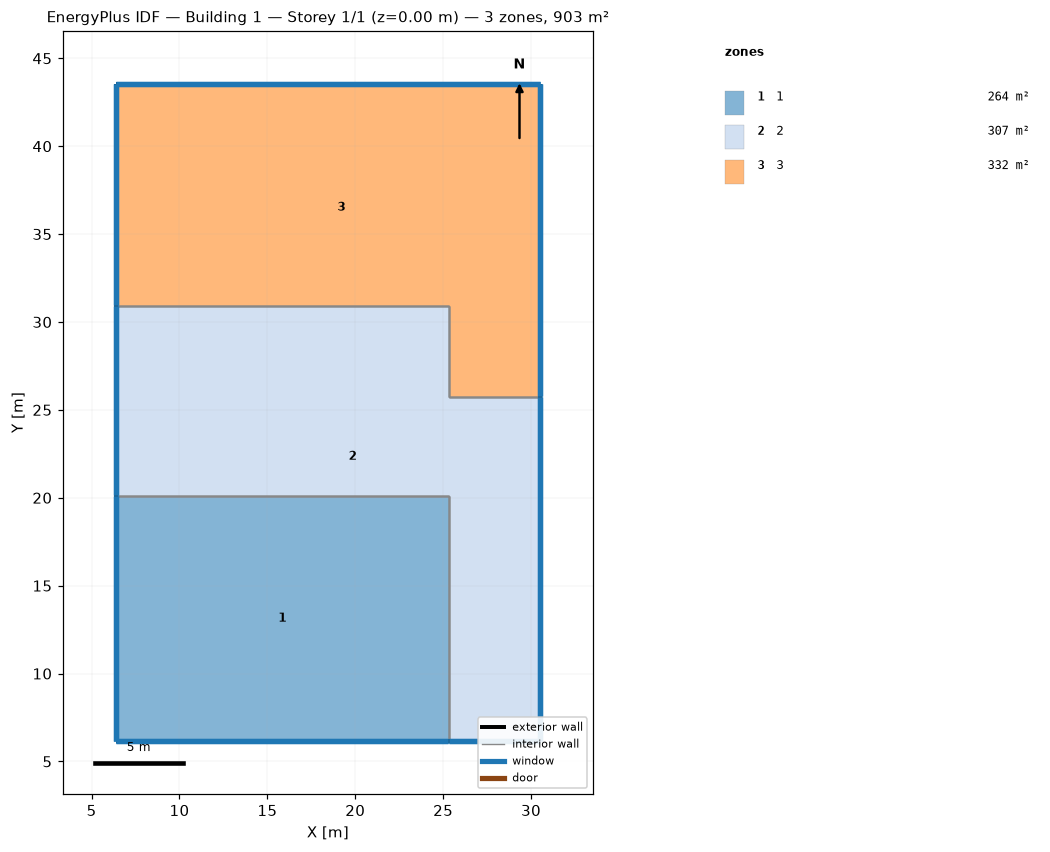
=== STOREY PLAN SPEC (per zone: floor XY polygon, exterior-wall plan segments, windows/doors) ===
zone 1: 1  (264.4 m²)
  floor: (25.33, 20.11) (25.33, 6.16) (6.37, 6.16) (6.37, 20.11)
  exterior wall: (6.37, 20.11) – (6.37, 6.16)  [13.9 m] x3 surfaces
    window: (6.37, 20.08) – (6.37, 6.19)  [25.1 m²] x3
  exterior wall: (6.37, 6.16) – (25.33, 6.16)  [19.0 m] x3 surfaces
    window: (6.39, 6.16) – (25.30, 6.16)  [34.1 m²] x3
  interior walls: 6
zone 2: 2  (306.6 m²)
  floor: (25.33, 30.92) (25.33, 25.75) (30.52, 25.75) (30.52, 6.16) (25.33, 6.16) (25.33, 20.11) (6.37, 20.11) (6.37, 30.92)
  exterior wall: (6.37, 30.92) – (6.37, 20.11)  [10.8 m] x3 surfaces
    window: (6.37, 30.90) – (6.37, 20.13)  [19.5 m²] x3
  exterior wall: (30.52, 6.16) – (30.52, 25.75)  [19.6 m] x3 surfaces
    window: (30.52, 6.19) – (30.52, 25.72)  [35.3 m²] x3
  exterior wall: (25.33, 6.16) – (30.52, 6.16)  [5.2 m] x3 surfaces
    window: (25.35, 6.16) – (30.49, 6.16)  [9.3 m²] x3
  interior walls: 15
zone 3: 3  (331.7 m²)
  floor: (30.52, 43.54) (30.52, 25.75) (25.33, 25.75) (25.33, 30.92) (6.37, 30.92) (6.37, 43.54)
  exterior wall: (30.52, 25.75) – (30.52, 43.54)  [17.8 m] x3 surfaces
    window: (30.52, 25.77) – (30.52, 43.52)  [32.0 m²] x3
  exterior wall: (6.37, 43.54) – (6.37, 30.92)  [12.6 m] x3 surfaces
    window: (6.37, 43.52) – (6.37, 30.95)  [22.7 m²] x3
  exterior wall: (30.52, 43.54) – (6.37, 43.54)  [24.1 m] x3 surfaces
    window: (30.49, 43.54) – (6.39, 43.54)  [43.5 m²] x3
  interior walls: 9

=== DERIVED (storey summary) ===
Building: Building 1
Storey: 1 of 1  (floor level z = 0.00 m)
Storey gross floor area: 902.7 m²
Zones on this storey: 3
  - 1: floor 264.4 m²; exterior wall 32.9 m (444.2 m²); 6 window(s) 177.7 m²; WWR 40.0%
  - 2: floor 306.6 m²; exterior wall 35.6 m (480.4 m²); 9 window(s) 192.2 m²; WWR 40.0%
  - 3: floor 331.7 m²; exterior wall 54.6 m (736.7 m²); 9 window(s) 294.7 m²; WWR 40.0%
Zone adjacency (shared interzone walls):
  - 1 ↔ 2
  - 2 ↔ 3